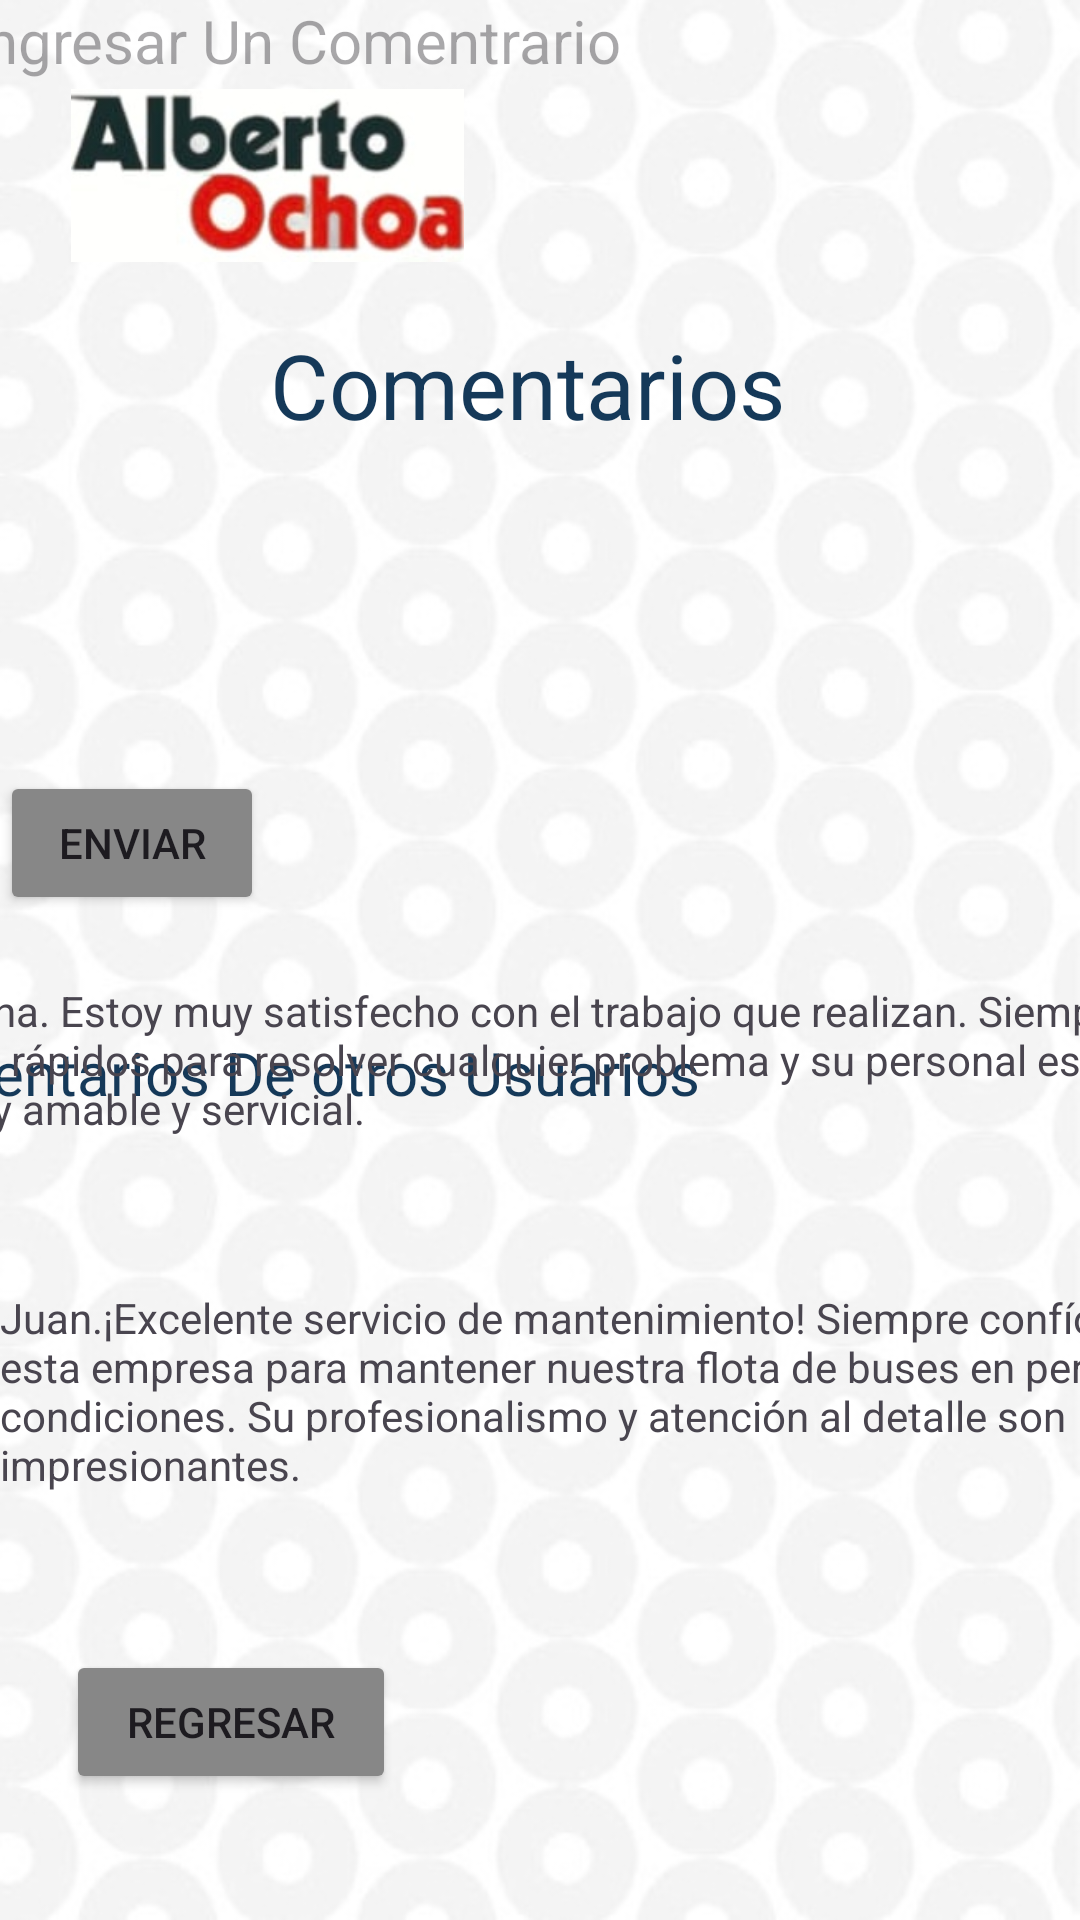

This screen was rendered from an Android layout file. Write that file and the resources it references.
<!-- AndroidManifest.xml: application theme Theme.AlbertoApp -->
<!-- res/layout/activity_comentarios.xml -->
<?xml version="1.0" encoding="utf-8"?>
<androidx.constraintlayout.widget.ConstraintLayout xmlns:android="http://schemas.android.com/apk/res/android"
    xmlns:app="http://schemas.android.com/apk/res-auto"
    xmlns:tools="http://schemas.android.com/tools"
    android:id="@+id/main"
    android:layout_width="match_parent"
    android:layout_height="match_parent"
    android:background="@drawable/circulos"
    tools:context=".comentarios">

    <ImageView
        android:id="@+id/imageView3"
        android:layout_width="131dp"
        android:layout_height="65dp"
        app:layout_constraintBottom_toBottomOf="parent"
        app:layout_constraintEnd_toEndOf="parent"
        app:layout_constraintHorizontal_bias="0.103"
        app:layout_constraintStart_toStartOf="parent"
        app:layout_constraintTop_toTopOf="parent"
        app:layout_constraintVertical_bias="0.045"
        app:srcCompat="@drawable/logoalbertohoa" />

    <TextView
        android:id="@+id/txt_registro"
        android:layout_width="wrap_content"
        android:layout_height="wrap_content"
        android:layout_marginTop="108dp"
        android:text="Comentarios "
        android:textColor="#153959"
        android:textSize="30sp"
        app:layout_constraintEnd_toEndOf="parent"
        app:layout_constraintHorizontal_bias="0.497"
        app:layout_constraintStart_toStartOf="parent"
        app:layout_constraintTop_toTopOf="parent"
        app:layout_constraintVertical_bias="0.2" />

    <Button
        android:id="@+id/button2"
        android:layout_width="wrap_content"
        android:layout_height="wrap_content"
        android:backgroundTint="#878787"
        android:text="Enviar"
        app:layout_constraintBottom_toBottomOf="parent"
        app:layout_constraintTop_toTopOf="parent"
        app:layout_constraintVertical_bias="0.434"
        tools:layout_editor_absoluteX="321dp" />

    <TextView
        android:id="@+id/textView3"
        android:layout_width="387dp"
        android:layout_height="112dp"
        android:hint="Ingresar Un Comentrario"
        android:textSize="20sp"
        app:layout_constraintEnd_toEndOf="parent"
        app:layout_constraintHorizontal_bias="0.407"
        app:layout_constraintStart_toStartOf="parent"
        tools:layout_editor_absoluteY="167dp" />


    <TextView
        android:id="@+id/txt_registro"
        android:layout_width="405dp"
        android:layout_height="40dp"
        android:layout_marginTop="344dp"
        android:text="Comentarios De otros Usuarios"
        android:textColor="#153959"
        android:textSize="20sp"
        app:layout_constraintEnd_toEndOf="parent"
        app:layout_constraintHorizontal_bias="1.0"
        app:layout_constraintStart_toStartOf="parent"
        app:layout_constraintTop_toTopOf="parent"
        app:layout_constraintVertical_bias="0.2" />

    <TextView
        android:id="@+id/textView4"
        android:layout_width="406dp"
        android:layout_height="112dp"
        android:text="Diana. Estoy muy satisfecho con el trabajo que realizan. Siempre son rápidos para resolver cualquier problema y su personal es muy amable y servicial."
        app:layout_constraintBottom_toBottomOf="parent"
        app:layout_constraintEnd_toEndOf="parent"
        app:layout_constraintStart_toStartOf="parent"
        app:layout_constraintTop_toTopOf="parent"
        app:layout_constraintVertical_bias="0.62" />


    <TextView
        android:id="@+id/textView4"
        android:layout_width="406dp"
        android:layout_height="112dp"
        android:text="Juan.¡Excelente servicio de mantenimiento! Siempre confío en esta empresa para mantener nuestra flota de buses en perfectas condiciones. Su profesionalismo y atención al detalle son impresionantes. "
        app:layout_constraintBottom_toBottomOf="parent"
        app:layout_constraintTop_toTopOf="parent"
        app:layout_constraintVertical_bias="0.814"
        tools:layout_editor_absoluteX="3dp" />

    <Button
        android:id="@+id/btn_regresar_comentarios"
        android:layout_width="110dp"
        android:layout_height="wrap_content"
        android:layout_marginStart="22dp"
        android:layout_marginBottom="42dp"
        android:backgroundTint="#878787"
        android:text="Regresar"
        app:layout_constraintBottom_toBottomOf="parent"
        app:layout_constraintStart_toStartOf="parent"
        app:layout_constraintTop_toBottomOf="@+id/linearLayout4" />


</androidx.constraintlayout.widget.ConstraintLayout>
<!-- resources referenced by this layout -->
<resources>
  <!-- drawable circulos: jpg bitmap (drawable, 62287 bytes) -->
  <!-- drawable logoalbertohoa: jpg bitmap (drawable, 12673 bytes) -->
  <style name="Theme.AlbertoApp" parent="Base.Theme.AlbertoApp" />
  <style name="Base.Theme.AlbertoApp" parent="Theme.Material3.DayNight.NoActionBar">
          
          
      </style>
</resources>
